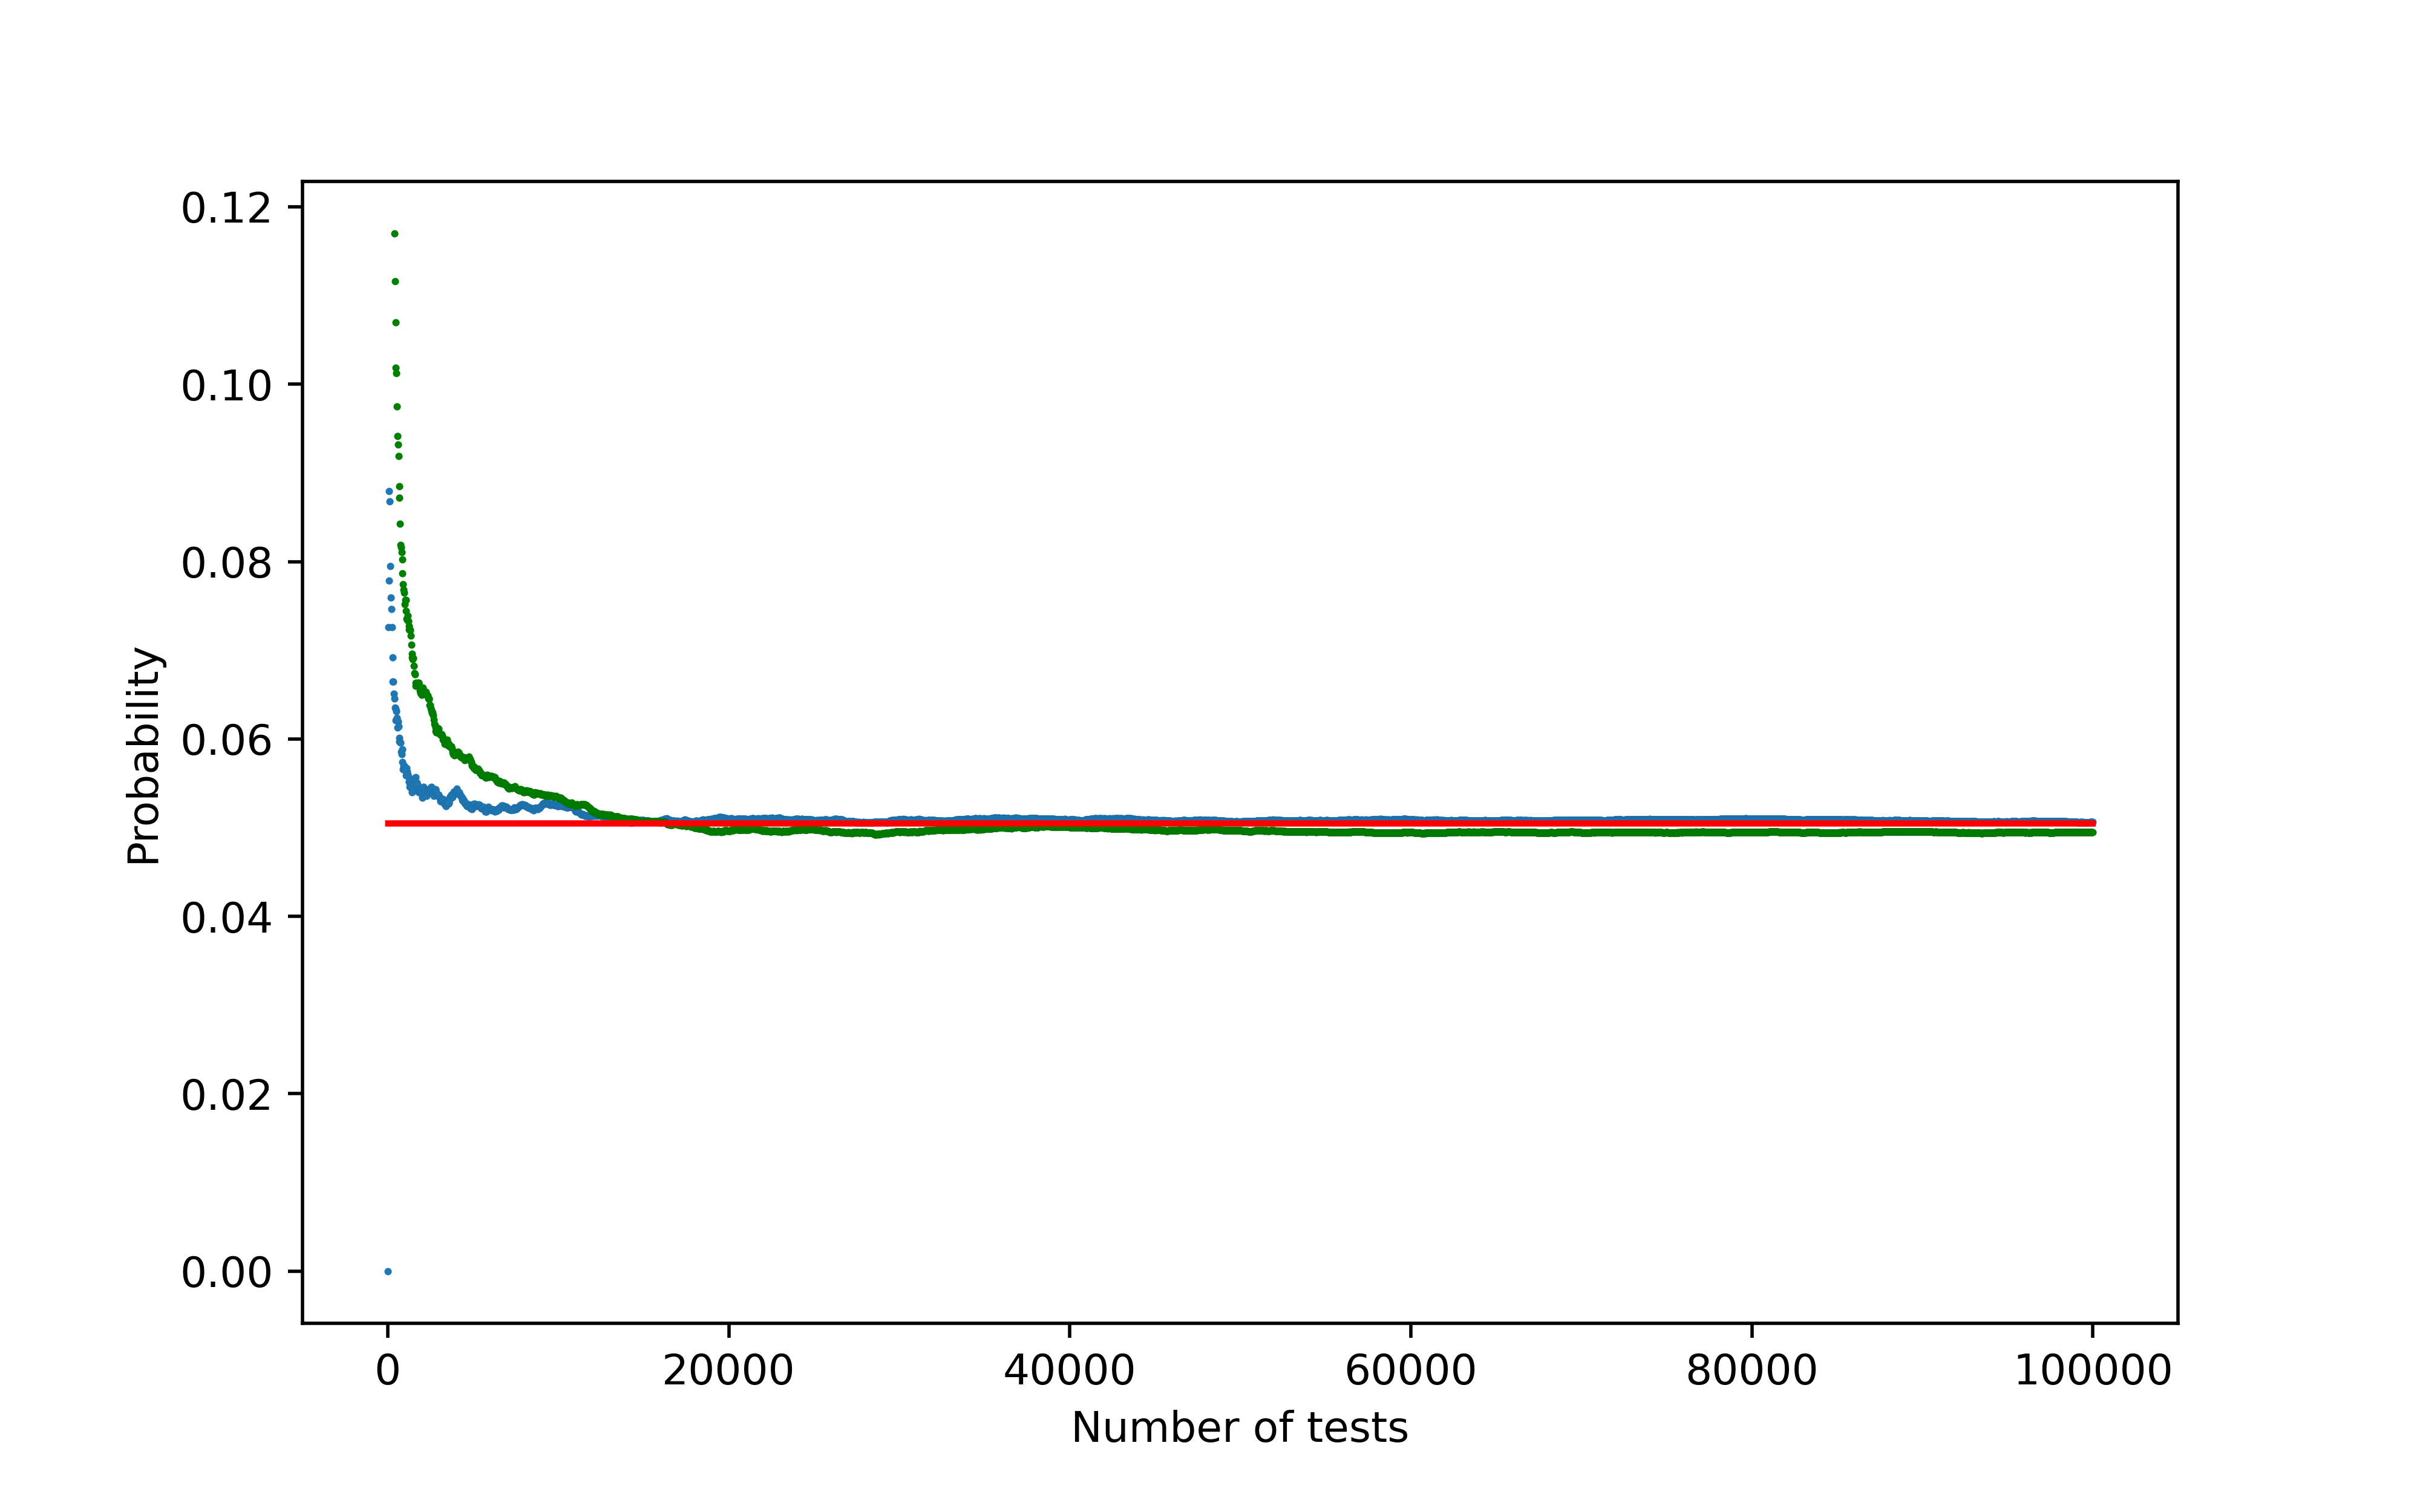

The table this chart was drawn from, first rows:
d1; d2; d3; d4; n
0; 0; 0; 0; 1
0.129; 0.03226; 0.03226; 0.09677; 31
0.06557; 0.1311; 0.01639; 0.09836; 61
0.08791; 0.1209; 0.04396; 0.0989; 91
0.09091; 0.09917; 0.07438; 0.08264; 121
0.07285; 0.09272; 0.07285; 0.07947; 151
0.06077; 0.08287; 0.06077; 0.09945; 181
0.06635; 0.08057; 0.06161; 0.09005; 211
0.07054; 0.07054; 0.05809; 0.09129; 241
0.06273; 0.07011; 0.05535; 0.08856; 271
0.05648; 0.06977; 0.05316; 0.08638; 301
0.06042; 0.07251; 0.04834; 0.08459; 331
0.06648; 0.06925; 0.04709; 0.07756; 361
0.06394; 0.07417; 0.04859; 0.07161; 391
0.06888; 0.06888; 0.04513; 0.07126; 421
0.07095; 0.0643; 0.04435; 0.06874; 451
0.06861; 0.06861; 0.04782; 0.06861; 481
0.06654; 0.07241; 0.04697; 0.06654; 511
0.06839; 0.07209; 0.04621; 0.06285; 541
0.0683; 0.07005; 0.04729; 0.05954; 571
0.06656; 0.06988; 0.04992; 0.06156; 601
0.06656; 0.07132; 0.04754; 0.06022; 631
0.06959; 0.06808; 0.04539; 0.05749; 661
0.06946; 0.06657; 0.04631; 0.05644; 691
0.07212; 0.06519; 0.04577; 0.05548; 721
0.07457; 0.06525; 0.04527; 0.05326; 751
0.07298; 0.0653; 0.04481; 0.05122; 781
0.07275; 0.06412; 0.04439; 0.05179; 811
0.07015; 0.06302; 0.04281; 0.05945; 841
0.06774; 0.06085; 0.04248; 0.05855; 871
0.06548; 0.05882; 0.04218; 0.05993; 901
0.06445; 0.05908; 0.04296; 0.06122; 931
0.06348; 0.05723; 0.04579; 0.06139; 961
0.06357; 0.0555; 0.04743; 0.05954; 991
0.06366; 0.05387; 0.04897; 0.06072; 1021
0.06185; 0.05328; 0.04853; 0.05994; 1051
0.0629; 0.0518; 0.04995; 0.06105; 1081
0.06211; 0.05221; 0.05221; 0.06031; 1111
0.06047; 0.05434; 0.05083; 0.0596; 1141
0.05892; 0.05295; 0.05038; 0.06149; 1171
0.05745; 0.05412; 0.04913; 0.06245; 1201
0.05686; 0.0528; 0.04955; 0.06174; 1231
0.0563; 0.05234; 0.04996; 0.06186; 1261
0.05577; 0.0519; 0.0488; 0.06197; 1291
0.05678; 0.05223; 0.04921; 0.06283; 1321
0.05625; 0.05181; 0.04885; 0.06218; 1351
0.05648; 0.05069; 0.04852; 0.06227; 1381
0.05599; 0.05032; 0.04819; 0.06166; 1411
0.05552; 0.04927; 0.04997; 0.06107; 1441
0.05642; 0.04963; 0.05167; 0.06186; 1471
0.0573; 0.04997; 0.05197; 0.06063; 1501
0.05683; 0.04964; 0.05095; 0.06009; 1531
0.05701; 0.05189; 0.05125; 0.06022; 1561
0.05845; 0.0528; 0.05028; 0.06097; 1591
0.05922; 0.05244; 0.05059; 0.06046; 1621
0.05875; 0.05209; 0.04967; 0.05936; 1651
0.0583; 0.05235; 0.04878; 0.06008; 1681
0.05845; 0.0526; 0.04909; 0.0602; 1711
0.05916; 0.05169; 0.04882; 0.05974; 1741
0.05929; 0.05138; 0.048; 0.05872; 1771
... 3,274 more rows
